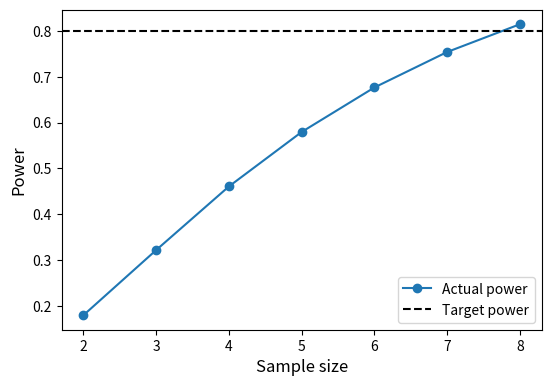

The matplotlib source for this figure:

from scipy import stats
import matplotlib.pyplot as plt






#(0) Set parameters:
alpha  = 0.05  #Type I error rate
power  = 0.80  #target power
y0     = 50.0  #initial value
sd     = 1.0   #standard deviation
pct    = 2.0   #percent increase



#(1) Compute power for a range of sample sizes:
J      = 2     #sample size
p      = 0.0   #computed power
JJ     = []    #saved sample sizes
PP     = []    #saved power values
while p < power:
	### derived parameters:
	df     = J - 1                 #degrees of freedom
	effect = 0.01 * pct * y0 / sd  #effect size ( sd units )
	delta  = effect * J ** 0.5     #non-centrality parameter
	### analytical power:
	u      = stats.t.isf( alpha , df )
	p      = stats.nct.sf( u , df , delta )
	### save results:
	JJ.append( J )
	PP.append( p )
	### update sample size:
	J += 1



#(2) Plot results:
plt.close('all')
plt.figure( figsize=(6,4) )
ax = plt.axes([0.15,0.15,0.8,0.8])
ax.plot(JJ, PP, 'o-', label='Actual power')
ax.axhline(power, color='k', ls='--', label='Target power')
ax.set_xlabel('Sample size', size=12)
ax.set_ylabel('Power', size=12)
ax.legend()
plt.show()








